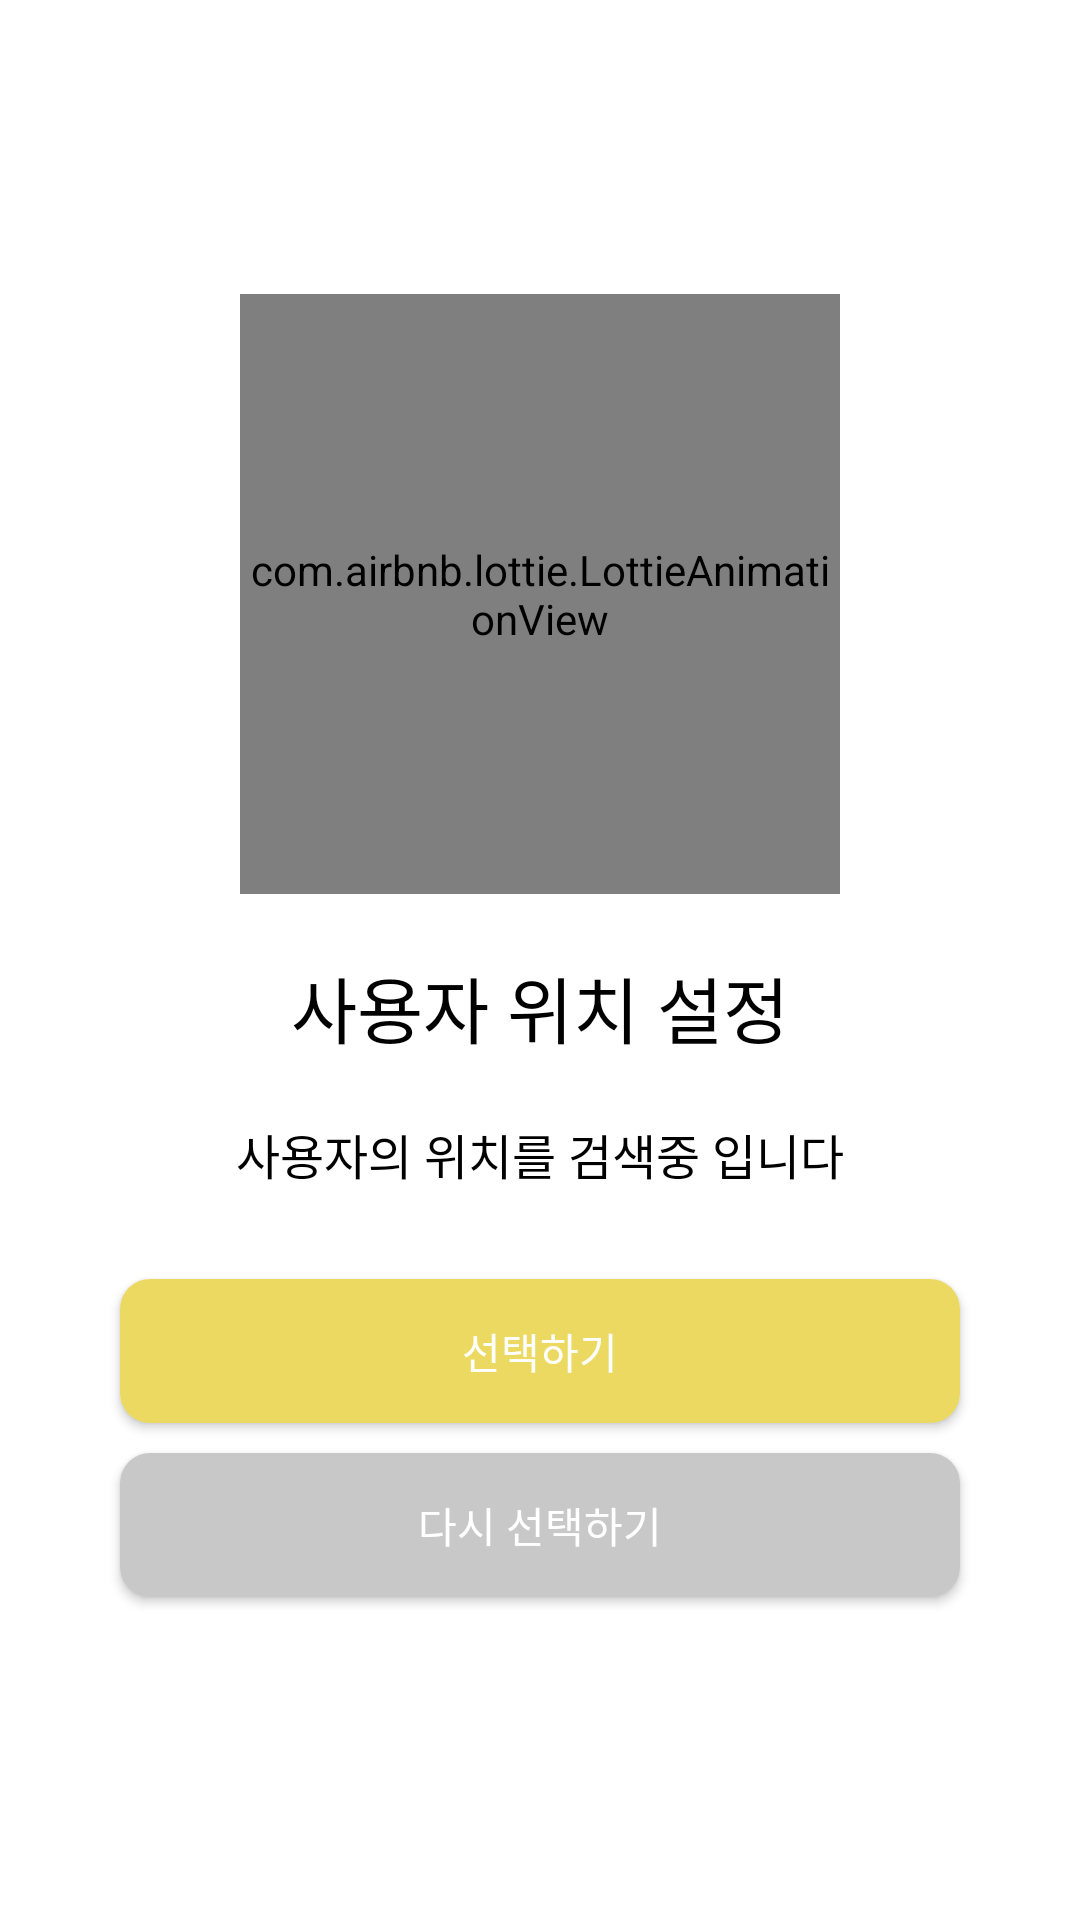

Here is an Android app screen rendered from its layout file. Give the layout XML and the strings, colors and styles it references.
<!-- AndroidManifest.xml: fallback theme Theme.MaterialComponents.DayNight.NoActionBar -->
<!-- res/layout/fragment_location_select.xml -->
<?xml version="1.0" encoding="utf-8"?>
<layout xmlns:android="http://schemas.android.com/apk/res/android"
    xmlns:tools="http://schemas.android.com/tools"
    xmlns:app="http://schemas.android.com/apk/res-auto">

    <data>
        <variable
            name="fragment"
            type="com.pss.presentation.view.setting.location.LocationSelectFragment" />
    </data>

    <androidx.constraintlayout.widget.ConstraintLayout
        android:layout_width="match_parent"
        android:layout_height="match_parent"
        tools:context=".view.setting.location.LocationSelectFragment">

        <LinearLayout
            android:layout_width="match_parent"
            android:layout_height="wrap_content"
            android:orientation="vertical"
            app:layout_constraintBottom_toBottomOf="parent"
            app:layout_constraintEnd_toEndOf="parent"
            app:layout_constraintStart_toStartOf="parent"
            app:layout_constraintTop_toTopOf="parent">

            <com.airbnb.lottie.LottieAnimationView
                android:id="@+id/imageView"
                android:layout_width="200dp"
                android:layout_height="200dp"
                android:layout_gravity="center_horizontal"
                app:lottie_autoPlay="true"
                app:lottie_loop="true"
                app:lottie_rawRes="@raw/location" />

            <TextView
                android:id="@+id/title"
                android:layout_width="match_parent"
                android:layout_height="wrap_content"
                android:layout_marginTop="20dp"
                android:layout_marginBottom="20dp"
                android:gravity="center"
                android:fontFamily="@font/spoqahansansneo_bold"
                android:textColor="#000000"
                android:textSize="24sp"
                android:text="사용자 위치 설정" />

            <TextView
                android:id="@+id/user_location"
                android:layout_width="match_parent"
                android:layout_height="wrap_content"
                android:gravity="center"
                android:layout_marginBottom="30dp"
                android:fontFamily="@font/spoqahansansneo_medium"
                android:paddingHorizontal="10dp"
                android:textAlignment="center"
                android:textColor="#000000"
                android:textSize="16sp"
                android:text="사용자의 위치를 검색중 입니다" />

            <androidx.appcompat.widget.AppCompatButton
                android:id="@+id/choice"
                android:layout_width="match_parent"
                android:layout_height="wrap_content"
                android:background="@drawable/location_select_choice"
                android:fontFamily="@font/spoqahansansneo_bold"
                android:textSize="14sp"
                android:onClick="@{fragment::clickChoiceBtn}"
                android:gravity="center"
                android:layout_marginStart="@dimen/location_select_btn_margin"
                android:layout_marginEnd="@dimen/location_select_btn_margin"
                android:padding="10dp"
                android:textColor="@color/white"
                android:text="선택하기"
                />
            <androidx.appcompat.widget.AppCompatButton
                android:id="@+id/not_choice"
                android:layout_width="match_parent"
                android:layout_height="wrap_content"
                android:onClick="@{fragment::clickNotChoiceBtn}"
                android:layout_marginTop="10dp"
                android:layout_marginStart="@dimen/location_select_btn_margin"
                android:layout_marginEnd="@dimen/location_select_btn_margin"
                android:fontFamily="@font/spoqahansansneo_bold"
                android:textSize="14sp"
                android:gravity="center"
                android:padding="10dp"
                android:layout_marginBottom="10dp"
                android:textColor="@color/white"
                android:background="@drawable/location_select_not_choice"
                android:text="다시 선택하기"
                />
        </LinearLayout>


    </androidx.constraintlayout.widget.ConstraintLayout>
</layout>
<!-- resources referenced by this layout -->
<resources>
  <color name="white">#FFFFFF</color>
  <dimen name="location_select_btn_margin">40dp</dimen>
  <!-- drawable location_select_choice (drawable) -->
  <?xml version="1.0" encoding="utf-8"?>
  <shape xmlns:android="http://schemas.android.com/apk/res/android">
      <corners
          android:radius="10dp"
          />
      <solid
          android:color="#ECD961"
          />
  </shape>
  <!-- drawable location_select_not_choice (drawable) -->
  <?xml version="1.0" encoding="utf-8"?>
  <shape xmlns:android="http://schemas.android.com/apk/res/android">
      <corners
          android:radius="10dp"
          />
      <solid
          android:color="#C8C8C8"
          />
  </shape>
</resources>
